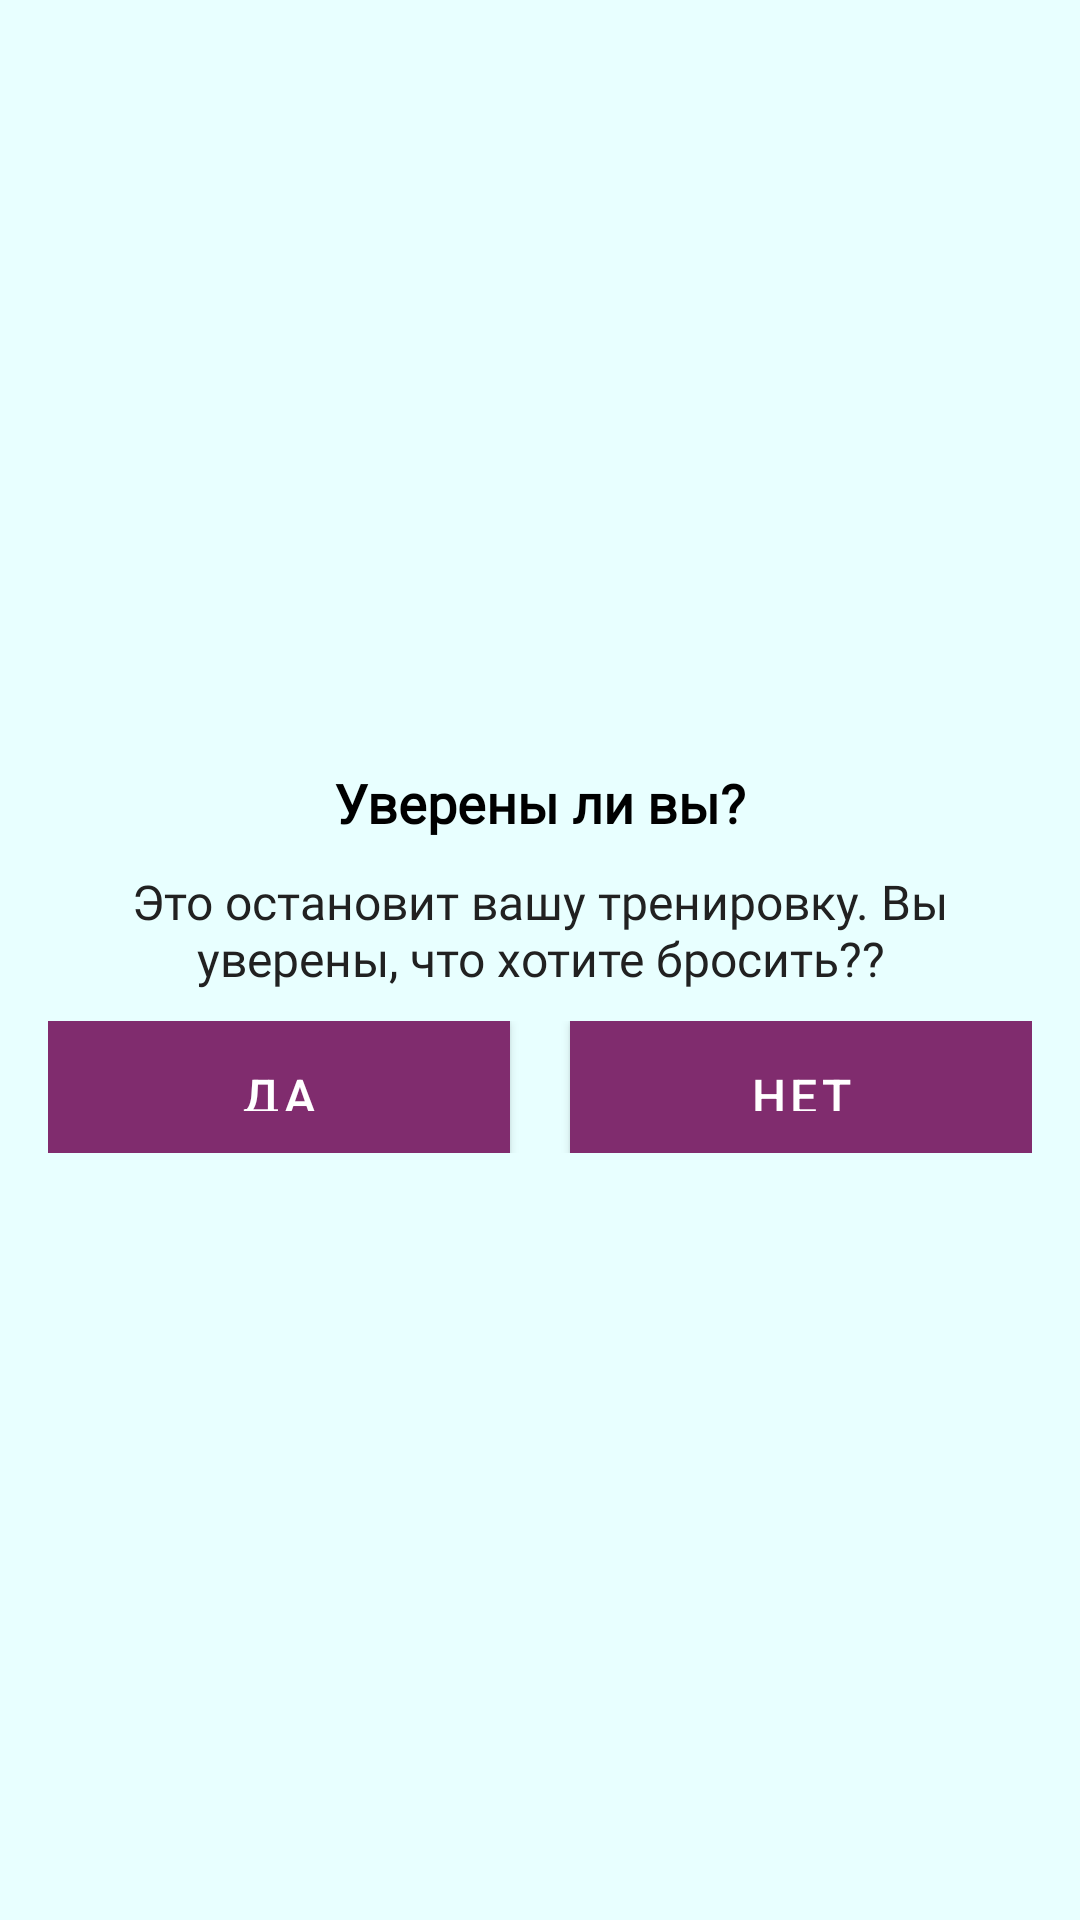

Reconstruct the res/layout file that produces this screen, plus the resources it refers to.
<!-- AndroidManifest.xml: application theme Theme.Workout -->
<!-- res/layout/dialog_custom_back_confirmation.xml -->
<?xml version="1.0" encoding="utf-8"?>
<LinearLayout xmlns:android="http://schemas.android.com/apk/res/android"
    android:orientation="vertical"
    android:layout_width="match_parent"
    android:layout_height="wrap_content"
    android:gravity="center"
    android:background="@color/light_green"
    android:padding="16dp">

    <com.google.android.material.textview.MaterialTextView
        android:layout_width="match_parent"
        android:layout_height="wrap_content"
        android:gravity="center"
        android:text="Уверены ли вы?"
        android:fontFamily="@font/arlrdbd"
        android:textColor="#000000"
        android:textSize="18sp"
        android:textStyle="bold"/>

    <com.google.android.material.textview.MaterialTextView
        android:layout_width="match_parent"
        android:layout_height="wrap_content"
        android:layout_marginStart="10dp"
        android:layout_marginEnd="10dp"
        android:fontFamily="@font/arial_rounded_mt_regular"
        android:layout_marginTop="10dp"
        android:gravity="center"
        android:textColor="#212121"
        android:textSize="16sp"
        android:text="Это остановит вашу тренировку. Вы уверены, что хотите бросить??"/>

    <LinearLayout
        android:layout_width="match_parent"
        android:layout_height="wrap_content"
        android:layout_marginTop="10dp"
        android:orientation="horizontal">

        <com.google.android.material.button.MaterialButton
            android:layout_width="0dp"
            android:layout_height="44dp"
            android:layout_weight="1"
            android:layout_marginEnd="10dp"
            android:background="@color/colorAccent"
            android:gravity="center"
            android:text="ДА"
            android:textSize="16sp"
            android:textColor="@color/white"
            android:padding="8dp"
            android:id="@+id/yes_btn"/>

        <com.google.android.material.button.MaterialButton
            android:layout_width="0dp"
            android:layout_height="44dp"
            android:layout_weight="1"
            android:layout_marginStart="10dp"
            android:background="@color/colorAccent"
            android:gravity="center"
            android:text="НЕТ"
            android:textSize="16sp"
            android:textColor="@color/white"
            android:padding="8dp"
            android:id="@+id/no_btn"/>
    </LinearLayout>
</LinearLayout>
<!-- resources referenced by this layout -->
<resources>
  <color name="colorAccent">#D81B60</color>
  <color name="light_green">#e8ffff</color>
  <color name="white">#FFFFFFFF</color>
  <style name="Theme.Workout" parent="Theme.MaterialComponents.DayNight.NoActionBar">
          
          <item name="colorPrimary">@color/purple_500</item>
          <item name="colorPrimaryVariant">@color/purple_700</item>
          <item name="colorOnPrimary">@color/white</item>
          
          <item name="colorSecondary">@color/teal_200</item>
          <item name="colorSecondaryVariant">@color/teal_700</item>
          <item name="colorOnSecondary">@color/black</item>
          
          <item name="android:statusBarColor">?attr/colorPrimaryVariant</item>
          
      </style>
  <color name="purple_500">#802c6e</color>
  <color name="purple_700">#33112c</color>
  <color name="teal_200">#3acc6c</color>
  <color name="teal_700">#154c28</color>
  <color name="black">#FF000000</color>
</resources>
